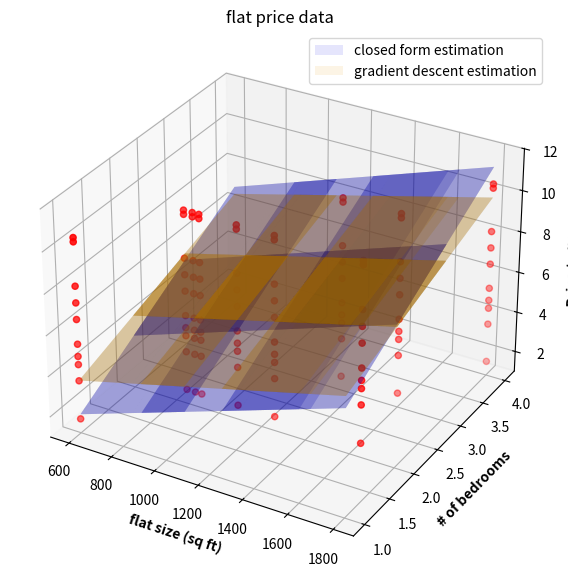

Write Python code to recreate this figure.
#!/usr/bin/env python
# coding: utf-8


import numpy as np
from mpl_toolkits import mplot3d
import matplotlib.pyplot as plt


#Training data 
fsize=np.array([1600,1260,1800,600,850,920,1090,890,1340,1650]).reshape(10,1)               # x2 = flat sizes
fnumbed=np.array([3,2,4,1,2,2,2,2,3,2]).reshape(10,1)                                       # x3 = number of bedrooms
X=np.ones(10,dtype=int).reshape(10,1)                                                       # x1 = 1 dummy

X=np.hstack((X,fsize,fnumbed))
Y=np.array([8.2,6.6,10.3,1.7,3.6,4.4,5.4,4.8,10.5,7.4]).reshape(10,1)                       # y = flat prices

fig = plt.figure(figsize = (10, 7))                                                         # create 3D figure
ax = plt.axes(projection ="3d")


x1=X[:,1]                                                                                   # x axis
x2=X[:,2]                                                                                   # y axis
x1,x2=np.meshgrid(x1,x2)                                                                    # create mesh grid for x-y plane
y1=-1.9252501 + 0.00362953*x1 + 1.67818099*x2                                               # z axis Estimation : closed form solution
y2= 0.99924116 + 0.00269827*x1 + 0.9981126*x2                                               # z axis Estimation : gradient descent
 
g1=ax.plot_surface(x1, x2, y1, color="blue",alpha=0.1,label="closed form estimation")       # Plot closed form estimation in yellow transparent surface
g1._facecolors2d = g1._facecolor3d
g1._edgecolors2d = g1._edgecolor3d
g2=ax.plot_surface(x1, x2, y2, color="orange",alpha=0.1,label="gradient descent estimation")# Plot gradient descent estimation in orrange transparent surface
g2._facecolors2d = g2._facecolor3d
g2._edgecolors2d = g2._edgecolor3d


ax.scatter3D(X[:,1], X[:,2], Y, color = "red")                                              # scatter plot of the 10 training points
plt.title("flat price data")

ax.set_xlabel('flat size (sq ft)', fontweight ='bold')
ax.set_ylabel('# of bedrooms', fontweight ='bold')
ax.set_zlabel('Price (millions)', fontweight ='bold')
ax.legend()
